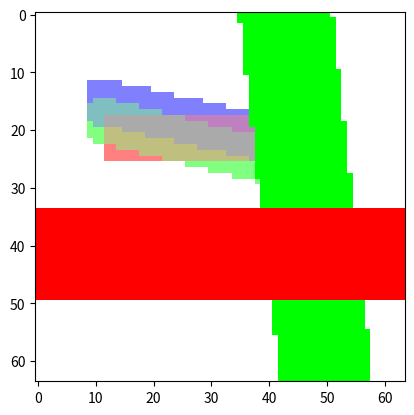

Here is the Python script that generated this plot:
# https://cocalc.com
# %matplotlib inline
# import math
# from matplotlib import pyplot as plt
# from matplotlib import image

import math
import numpy as np
from matplotlib import pyplot as plt
from matplotlib import image

BLANC_TRANSPARENT = [1.0, 1.0, 1.0, 0.0]

def image_vide(_x, _y):
    "Une image transparente"
    return BLANC_TRANSPARENT

def superpose(*images):
    "Superpose plusieurs images (la première image est au-dessus)"
    if images == []:
        return image_vide
    images = list(images) # une copie pour être sûr que personne ne la modifie
    def moyenne_ponderee(xs, idx, somme):
        return sum(v[idx] * v[3] for v in xs) / somme
    def images_superposees(x, y):
        valeurs = []
        for img in images:
            valeurs.append(img(x, y))
            if valeurs[-1][3] > 0.9999:
                # l'image est tellement opaque qu'on ne regarde pas derrière
                break
        somme_opacite = sum(v[3] for v in valeurs)
        if somme_opacite < 1e-6:
            return BLANC_TRANSPARENT
        else:
            return [moyenne_ponderee(valeurs, 0, somme_opacite)
                   , moyenne_ponderee(valeurs, 1, somme_opacite)
                   , moyenne_ponderee(valeurs, 2, somme_opacite)
                   , max(v[3] for v in valeurs)]
    return images_superposees

def longueur_au_carre(v):
    "Calcule le carré de la longueur d'un vecteur"
    return sum(x * x for x in v)

def longueur_du_vecteur(v):
    "Calcule la longueur d'un vecteur"
    return math.sqrt(longueur_au_carre(v))

def produit_scalaire(w1, w2):
    "Calcule le produit scalaire de deux vecteurs"
    return sum(x * y for (x, y) in zip(w1, w2))

def pavage_parallelogramme(image, coin_1, coin_2, coin_3):
    """Répète infiniment un parallélogramme (défini par 3 coins) découpé dans l'image
    c3 .
        \
         +________.x
          \        \
           \        \
            \        \
             .________+____.
            c1             c2"""
    #  _     ___     ___
    #  x = a c   + b c
    #         21      32
    #                                                       ___
    #  / x     x   \ / a \   / v \  NB: x  = x component of c
    #  |  21    31 | |   |   |   |       21                  21
    #  |           | |   | = |   |      a and b are the unknowns
    #  | y     y   | | b |   | w |                         _   __
    #  \  21    31 / \   /   \   /      v = x component of x - c
    #                                                           1
    # By matrix inversion, we get
    # / a \                     / y     -x   \ / v \
    # |   |           1         |  31     31 | |   |
    # |   | = ----------------- |            | |   |
    # | b |    x  y   - y  x    | -y    x    | | w |
    # \   /     21 31    21 31  \   21   21  / \   /
    x21, y21 = v1 = [x2 - x1 for (x1, x2) in zip(coin_1, coin_2)]
    x31, y31 = v2 = [x3 - x1 for (x1, x3) in zip(coin_1, coin_3)]
    det = x21 * y31 - x31 * y21
    if abs(det) < 1e-6:
        # les vecteurs sont (presque) colinéaires
        return image_vide
    def image_pavee(x, y):
        v, w = [x - coin_1[0], y - coin_1[1]]
        a = (v * y31 - w * x31) / det
        b = (-v * y21 + w * x21) / det
        vx = a % 1.0
        vy = b % 1.0
        return image(coin_1[0] + vx * v1[0] + vy * v2[0],
                     coin_1[1] + vx * v1[1] + vy * v2[1])
    return image_pavee

def translation(image, v):
    "Effectue une translation d'une image: l'origine est envoyée sur le point v"
    dx, dy = v
    def apres_translation(x, y):
        return image(x - dx, y - dy)
    return apres_translation

def rotation(image, angle_degres, cx=0, cy=0):
    "Effectue un rotation d'une image autour du centre ((0, 0) par défaut)"
    c = math.cos(math.pi * angle_degres / 180)
    s = math.sin(math.pi * angle_degres / 180)
    # (1, 0) dans la nouvelle image est (c, -s) dans l'ancienne image
    # (0, 1) dans la nouvelle image est (s, c) dans l'ancienne image
    def image_tournee(x, y):
        dx = x - cx
        dy = y - cy
        return image(cx + c * dx + s * dy, cy - s * dx + c * dy)
    return image_tournee

def decoupe_rectangulaire(image, coin_1, coin_2, couleur_autour=BLANC_TRANSPARENT):
    "Masque toute l'image autour du rectangle et remplace l'extérieur par une couleur constante"
    bbox = [[min(coin_1[0], coin_2[0]), min(coin_1[1], coin_2[1])],
            [max(coin_1[0], coin_2[0]), max(coin_1[1], coin_2[1])]]
    def image_tronquee(x, y):
        if (bbox[0][0] <= x <= bbox[1][0]) and (bbox[0][1] <= y <= bbox[1][1]):
            return image(x, y)
        else:
            return couleur_autour
    return image_tronquee

def image_pixelisee(fichier, coin_1, coin_2, couleur_autour=BLANC_TRANSPARENT, opacite=1.0):
    "Image à partir d'un fichier, insérée dans le rectangle donné, entouré de blanc transparent"
    data = image.imread(fichier)
    hauteur_px, largeur_px, _ = data.shape
    bbox = [[min(coin_1[0], coin_2[0]), min(coin_1[1], coin_2[1])],
            [max(coin_1[0], coin_2[0]), max(coin_1[1], coin_2[1])]]
    hauteur = bbox[1][1] - bbox[0][1]
    largeur = bbox[1][0] - bbox[0][0]
    resolution_verticale = hauteur_px / hauteur
    resolution_horizontale = largeur_px / largeur
    def pixelise(x, y):
        if (bbox[0][0] <= x <= bbox[1][0]) and (bbox[0][1] <= y <= bbox[1][1]):
            dx = x - bbox[0][0]
            dy = bbox[1][1] - y
            p = data[min(math.floor(dy * resolution_verticale),
                         hauteur_px - 1),
                     min(math.floor(dx * resolution_horizontale),
                         largeur_px - 1)]
            return [p[0], p[1], p[2], opacite]
        else:
            return couleur_autour
    return pixelise

def decoupe_polygone_convexe(image, coins, couleur_autour=BLANC_TRANSPARENT):
    "Masque toute l'image autour du polygone et remplace l'extérieur par une couleur constante"
    cotes = zip(coins, [coins[-1], *coins[:-1]])
    milieu = [sum([c[0] for c in coins]) / len(coins),
              sum([c[1] for c in coins]) / len(coins)]
    def coefficients(cote):
        # calcule les coefficients de la droite a*x + b*y + c = 0 tels que a*x_milieu + b*y_milieu + c < 0
        x1, y1 = cote[0]
        x2, y2 = cote[1]
        dx = x2 - x1
        dy = y2 - y1
        a = -dy
        b = dx
        c = -(a * x1 + b * y1)
        if a * milieu[0] + b * milieu[1] + c < 0:
            return (a, b, c)
        else:
            return (-a, -b, -c)
    coeffs = [coefficients(c) for c in cotes]
    def image_tronquee(x, y):
        for a, b, c in coeffs:
            if a * x + b * y + c > 0:
                return couleur_autour
        return image(x, y)
    return image_tronquee

def decoupe_circulaire(image, centre, rayon, couleur_autour=BLANC_TRANSPARENT):
    "Masque toute l'image autour du cercle et remplace l'extérieur par une couleur constante"
    rayon_carre = rayon * rayon
    def image_tronquee(x, y):
        dx = x - centre[0]
        dy = y - centre[1]
        if (dx * dx + dy * dy) <= rayon_carre:
            return image(x, y)
        else:
            return couleur_autour
    return image_tronquee

def deforme_rectangle_en_trapeze(image, largeur, hauteur, petite_largeur, couleur_autour=BLANC_TRANSPARENT):
    """Reserre le haut d'un rectangle pour en faire un trapèze symétrique, déformant l'image à l'intérieur

                                              <-*-> *=petite_largeur
    Avant: +-----------+ ^         Après:     +---+     ^
           |           | |                   /     \    |
           |           | hauteur            /       \ hauteur
           |           | |                 /         \  |
           +-----------+ v                +-----------+ v
           <--largeur-->                  <--largeur-->"""
    def image_deformee(x, y):
        if (0 <= x <= largeur) and (0 <= y <= hauteur):
            ma_largeur = petite_largeur + (largeur - petite_largeur) * (hauteur - y) / hauteur
            if (x < (largeur - ma_largeur) / 2) or ((largeur + ma_largeur) / 2 < x):
                return couleur_autour
            else:
                mon_x = largeur * (x - (largeur - ma_largeur) / 2) / ma_largeur
                return image(mon_x, y)
        else:
            return image(x, y)
    return image_deformee

def projette(image, coin_1, coin_2, pixels_par_unite):
    "Rend l'image visible, limité au rectangle défini par les coins et à la résolution donnée"
    bbox = [[min(coin_1[0], coin_2[0]), min(coin_1[1], coin_2[1])],
            [max(coin_1[0], coin_2[0]), max(coin_1[1], coin_2[1])]]
    w = bbox[1][0] - bbox[0][0]
    h = bbox[1][1] - bbox[0][1]
    pw = round(w * pixels_par_unite)
    ph = round(h * pixels_par_unite)
    data = np.ones((ph, pw, 4), dtype=np.double)
    for py in range(0, ph):
        # 0     1     2     3     4     5    (ph = 6, pixels_par_unite=2)
        # 1.25  0.75  0.25  -0.25 -0.75 -1.25 (h = 3, min = -1.5, max = 1.5)
        y = bbox[1][1] - 1 / (2.0 * pixels_par_unite) - py / pixels_par_unite
        for px in range(0, pw):
            x = bbox[0][0] + px / pixels_par_unite + 1 / (2.0 * pixels_par_unite)
            data[py, px, :] = image(x, y)
    return data

def montre(image, coin_1, coin_2, pixels_par_unite):
    "Affiche la partie l'image limité au rectangle défini par les coins"
    plt.imshow(projette(image, coin_1, coin_2, pixels_par_unite))

def sauve(fichier, image, coin_1, coin_2, pixels_par_unite):
    "Sauve la partie l'image limité au rectangle défini par les coins dans un fichier"
    plt.imsave(fichier, projette(image, coin_1, coin_2, pixels_par_unite))

def opaque(image, opacite=1.0):
    "Rend l'image opaque (vois aussi superpose)"
    def opacifie(x, y):
        p = image(x, y)
        return [p[0], p[1], p[2], opacite]
    return opacifie

def ligne(point_1, point_2, epaisseur, rgba):
    "Dessine un ligne passant par les 2 points donnés"
    dx = point_2[0] - point_1[0]
    dy = point_2[1] - point_1[1]
    longueur = math.sqrt(dx * dx + dy * dy)
    dx /= longueur
    dy /= longueur
    demi_epaisseur = epaisseur / 2.0
    def image_ligne(x, y):
        a = x - point_1[0]
        b = y - point_1[1]
        if abs(-a * dy + b * dx) <= demi_epaisseur:
            return rgba
        else:
            return BLANC_TRANSPARENT
    return image_ligne

def cercle(centre, rayon, epaisseur, rgba):
    "Dessine un cercle"
    rayon_2_minimum = (rayon - epaisseur / 2) * (rayon - epaisseur / 2)
    rayon_2_maximum = (rayon + epaisseur / 2) * (rayon + epaisseur / 2)
    def image_cercle(x, y):
        dx = x - centre[0]
        dy = y - centre[1]
        if rayon_2_minimum <= dx * dx + dy * dy <= rayon_2_maximum:
            return rgba
        else:
            return BLANC_TRANSPARENT
    return image_cercle

def disque(centre, rayon, rgba):
    "Dessine un cercle rempli"
    rayon_2 = rayon * rayon
    def image_disque(x, y):
        dx = x - centre[0]
        dy = y - centre[1]
        if dx * dx + dy * dy <= rayon_2:
            return rgba
        else:
            return BLANC_TRANSPARENT
    return image_disque

def homothetie(image, centre, facteur):
    "Déforme l'image par homothétie"
    # (ax, ay) est transforme en (cx + (ax - cx) * f, cy + (ay - cy) * f)
    # donc
    # x = cx + (ax - cx) * f <=> ax = cx + (x - cx) / f
    def image_agrandie(x, y):
        return image(centre[0] + (x - centre[0]) / facteur,
                     centre[1] + (y - centre[1]) / facteur)
    return image_agrandie

def segment(point_1, point_2, epaisseur, rgba):
    "Dessine un segment de droite reliant deux points"
    dx = point_2[0] - point_1[0]
    dy = point_2[1] - point_1[1]
    longueur_carre = dx * dx + dy * dy
    longueur = math.sqrt(longueur_carre)
    dx /= longueur
    dy /= longueur
    demi_epaisseur = epaisseur / 2.0
    xi, yi = [min(p1, p2) - demi_epaisseur for p1, p2 in zip(point_1, point_2)]
    xa, ya = [max(p1, p2) + demi_epaisseur for p1, p2 in zip(point_1, point_2)]
    def image_ligne(x, y):
        if not((xi <= x <= xa) and (yi <= y <= ya)):
            return BLANC_TRANSPARENT
        a = x - point_1[0]
        b = y - point_1[1]
        if abs(-a * dy + b * dx) <= demi_epaisseur:
            # nous sommes dans la ligne, mais sommes-nous aussi dans le segment?
            if -demi_epaisseur <= a * dx + b * dy <= longueur + demi_epaisseur:
                return rgba
            else:
                return BLANC_TRANSPARENT
        else:
            return BLANC_TRANSPARENT
    return image_ligne

def multi_segments(segments, epaisseur, rgba):
    "Plus efficace que superpose(segment(...), segment(...), ...)"
    images_segments = [segment(c[0], c[1], epaisseur, rgba) for c in segments]
    def image(x, y):
        for s in images_segments:
            v = s(x, y)
            if v == rgba:
                return v
        return BLANC_TRANSPARENT
    return image

def polygone(coins, epaisseur, rgba):
    "Dessine un polygone reliant les coins"
    cotes = zip(coins, [coins[-1], *coins[:-1]])
    return multi_segments(cotes, epaisseur, rgba)

def polygone_regulier(centre, rayon, cotes, epaisseur, rgba):
    points = [[centre[0] + rayon * math.cos(2 * math.pi / cotes * i),
               centre[1] + rayon * math.sin(2 * math.pi / cotes * i)]
              for i in range(cotes)]
    return polygone(points, epaisseur, rgba)

def trapezes_empiles_en_triangle(base, limite=0.01):
    "Coordonées de trapèzes empilés pour former un triangle equilatéral"
    def trapeze(x0, y0, base):
        return [[x0, y0], [x0 + base, y0], [x0 + base * 0.75, y0 + base * math.sqrt(3) / 4], [x0 + base * 0.25, y0 + base * math.sqrt(3) / 4]]
    trapezes = [trapeze(0, 0, base)]
    while base > limite:
        x0, y0 = trapezes[-1][3]
        base = trapezes[-1][2][0] - x0
        trapezes.append(trapeze(x0, y0, base))
    return trapezes

def comprime_dans_un_cercle(image, rayon, couleur_autour=BLANC_TRANSPARENT):
    rayon_carre = rayon * rayon
    def image_comprimee(x, y):
        r_carre = x * x + y * y
        if r_carre >= rayon_carre:
            return couleur_autour
        # si nous arrivons ici, nous sommes à l'intérieur du cercle.
        # Cherchons le rayon `s' qui est projeté sur celui-ci.
        #        s               r
        # r = ------- <=> s = -------
        #      1 + s           1 - r
        r = math.sqrt(r_carre)
        s = r / (rayon - r)
        return image(x / r * s, y / r * s)
    return image_comprimee

def im1(x, y):
    return [max(0, min(1, (x + 1) / 1.5)), 0, 0, 0.99]

def im2(x, y):
    return [0, max(0, min(1, (x + 1) / 2)), 0, 0.99]

if __name__ == "__main__":
    montre(superpose(ligne([0.1, -0.3], [0.5, -0.3], 0.5, [1.0, 0.0, 0.0, 1.0]),
                     ligne([0.1, 3.3], [0.5, -0.3], 0.5, [0.0, 1.0, 0.0, 1.0]),
                     segment([0.1, 0.3], [-0.5, 0.3], 0.25, [1.0, 0.0, 0.0, 0.5]),
                     segment([0.2, 0.2], [-0.6, 0.4], 0.25, [0.0, 1.0, 0.0, 0.5]),
                     segment([0.3, 0.3], [-0.6, 0.5], 0.25, [0.0, 0.0, 1.0, 0.5])),
           [-1, -1],
           [1, 1],
           32)
